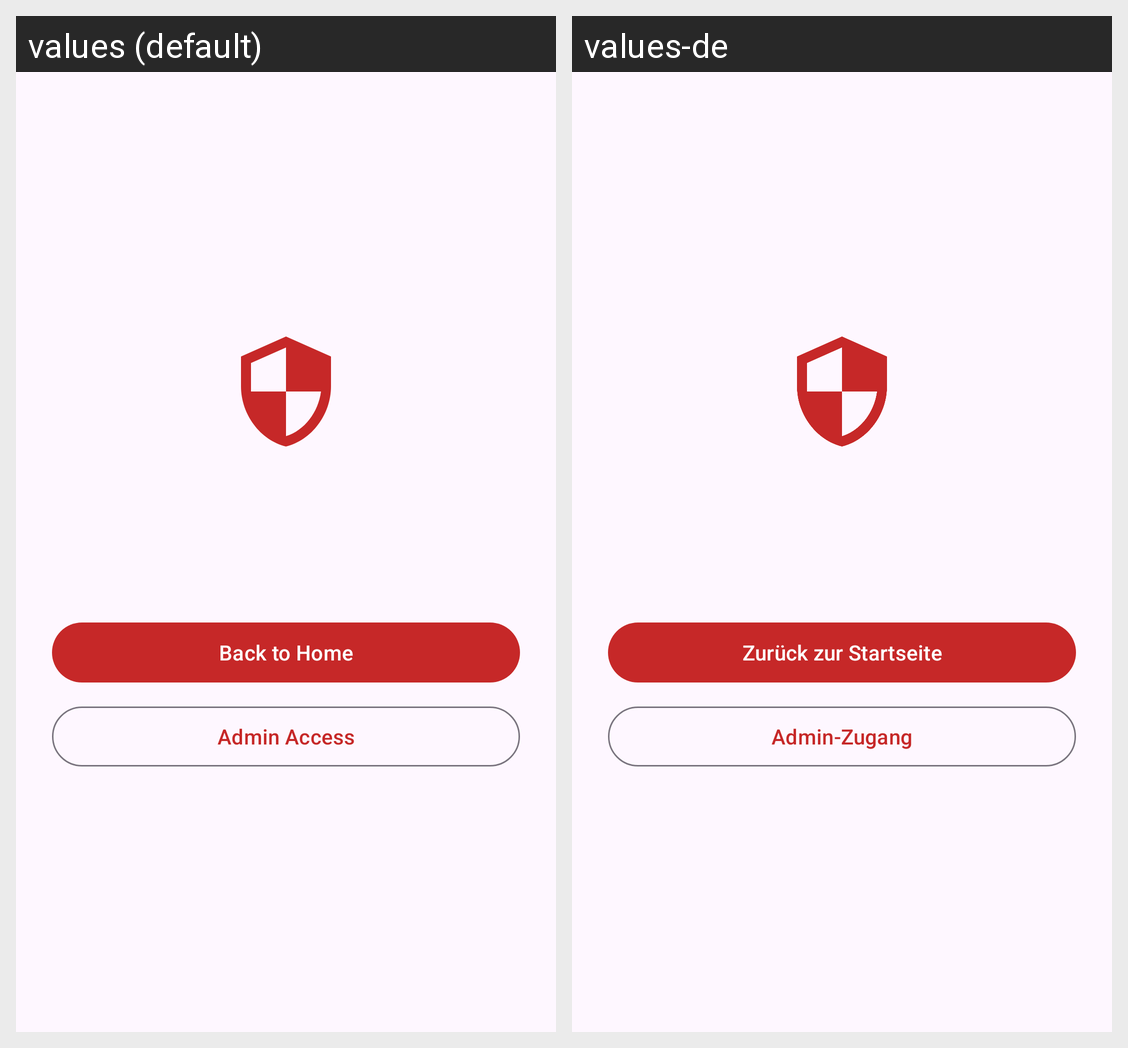

Locale-by-locale string values for the Android screen shown in this grid:
Android screen res/layout/activity_blocked_app.xml rendered under 2 locales, left to right: values (default), values-de. Device: Nexus 5 (rendered at 1080×1920; each locale shown at half size, 540×960, under a caption strip naming it); theme Theme.GuardDroid.BlockedApp.
Strings drawn on this screen, with the default value and each locale's value (text and hints the layout hard-codes, and strings that could not be matched under every locale, appear in the picture but are not listed):

go_home
  values: Back to Home
  values-de: Zurück zur Startseite

admin_access
  values: Admin Access
  values-de: Admin-Zugang
